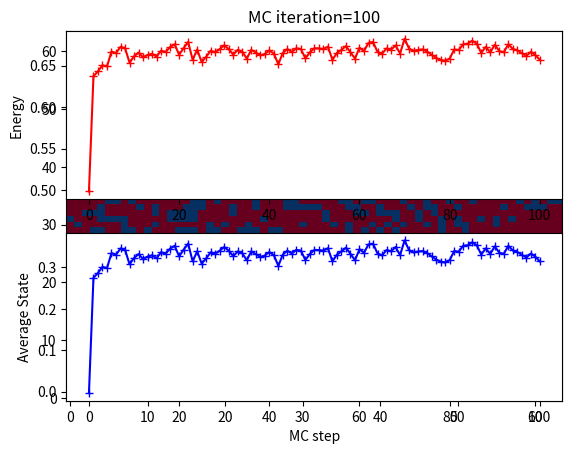

This figure's Python source:

import numpy as np
import random
from numpy.random import rand
import matplotlib.pyplot as plt

# Function implementing the method (Metropolis Monte Carlo) and model
#      The state with s=-1 has zero energy 
#      The state with s=+1 has energy 1

g=2 #g es la degeneración del estado excitado, se puede modificar por el valor deseado

def mcmove(config, N, beta):
        #Loop with a size equal to spins in the system
        for i in range(N):
            for j in range(N):
                    #Select randomly a lattice node
                    a = np.random.randint(0, N)
                    b = np.random.randint(0, N)
                    ## Read state
                    s =  config[a, b]
                    #calculate energy cost of fliping current state
                    if (s>0):
                       #cost of decay the system
                       cost = -1.0
                    else:
                       #cost of exciting
                       cost= 1.0
                    #flip spin or not depending on the cost and its Boltzmann factor
                    ## (acceptance probability is given by Boltzmann factor with beta = 1/kBT)
                    if cost < 0: 
                        s = random.choice([s*(-1), s])  
#añado que estando en el estado s=+1 (E=1) puede ir al estado s=-1 (E=0) o mantenerse en el estado s=+1 (va al degenerado) en caso de aumentar la degeneración g hay que añadir otra s ya que puede ir a otro degenerado, es decir, la cantidad de s = g-1
                    elif rand() < g*np.exp(-cost*beta): #tiene la degeneración del estado excitado
                        s = s*(-1)
                    config[a, b] = s
        # return the new configuration
        return config

#This function makes an image of the spin configurations
def configPlot(f, config, i, N):
        ''' This modules plts the configuration '''
        X, Y = np.meshgrid(range(N), range(N))
        plt.pcolormesh(X, Y, config, vmin=-1.0, vmax=1.0, cmap='RdBu_r');
        plt.title('MC iteration=%d'%i);
        plt.axis('tight')
        plt.pause(0.1)

#This function calculates the energy of a given configuration for the plots of Energy as a function of T
def calcEnergy(config):
    '''Energy of a given configuration'''
    energy = 0
    for i in range(len(config)):
        for j in range(len(config)):
            State = config[i,j]
            if (State>0):
               energy = energy + 1.0
    return energy

#This function calculates the magnetization of a given configuration
def calcMag(config):
    '''Magnetization of a given configuration'''
    mag = np.sum(config)
    return mag
# MAIN PROGRAM
#  Here we set initial conditions and control the flow of the simulation

#size of the lattice
N = 64
#Enter data for the simulation
print("MC Simulation two State system")
print("------------------------------")
print("Epsilon = Energy exited state")
temp = 4.0
msrmnt = 100
#Init Magnetization and Energy
step=[]
M=[]
E=[]

#Generate initial condition random state for all sites
config = 2*np.random.randint(2, size=(N,N))-1

#Generate initial condition system in the ground state
#config = np.zeros([N,N]) -1.0

#Calculate initial value of magnetization and Energy
Ene = calcEnergy(config)/(N*N)     # calculate average energy
Mag = calcMag(config)/(N*N)        # calculate average magnetisation
t=0
print('MC step=',t,' Energy=',Ene,' M=',Mag)
#Update 
step.append(t)
E.append(Ene)
M.append(Mag)

#Show initial condition
print('Initial configuration:')
print(config)
#f = plt.figure(figsize=(15, 15), dpi=80);
f = plt.figure(dpi=100)
configPlot(f, config, 0, N)
plt.show()

#Turn on interactive mode for plots
print("Starting MC simulation")
plt.ion()

#Perform the MC iterations
for i in range(msrmnt):
            #call MC calculation
            mcmove(config, N, 1.0/temp)
            #update variables
            t=t+1                              # update MC step
            Ene = calcEnergy(config)/(N*N)     # calculate average energy
            Mag = calcMag(config)/(N*N)        # calculate average magnetisation
            #Update 
            step.append(t)
            E.append(Ene)
            M.append(Mag)

            #plot certain configurations
            if t%10 == 0:
                print('\nMC step=',t,' Energy=',Ene,' M=',Mag)
                print(config)
                configPlot(f, config, t, N)

#Print end
print('\nSimulation finished after',t, 'MC steps')

#interactive plotting off
plt.ioff()

#Show final configuration
configPlot(f, config, t, N)
plt.show()

#Plot evolution of Energy and average state during the simulation
plt.subplot(2, 1, 1)
plt.plot(step, E, 'r+-')
plt.ylabel('Energy')

plt.subplot(2, 1, 2)
plt.plot(step, M, 'b+-')
plt.ylabel('Average State')
plt.xlabel('MC step')

#Show the plot in screen
plt.show()